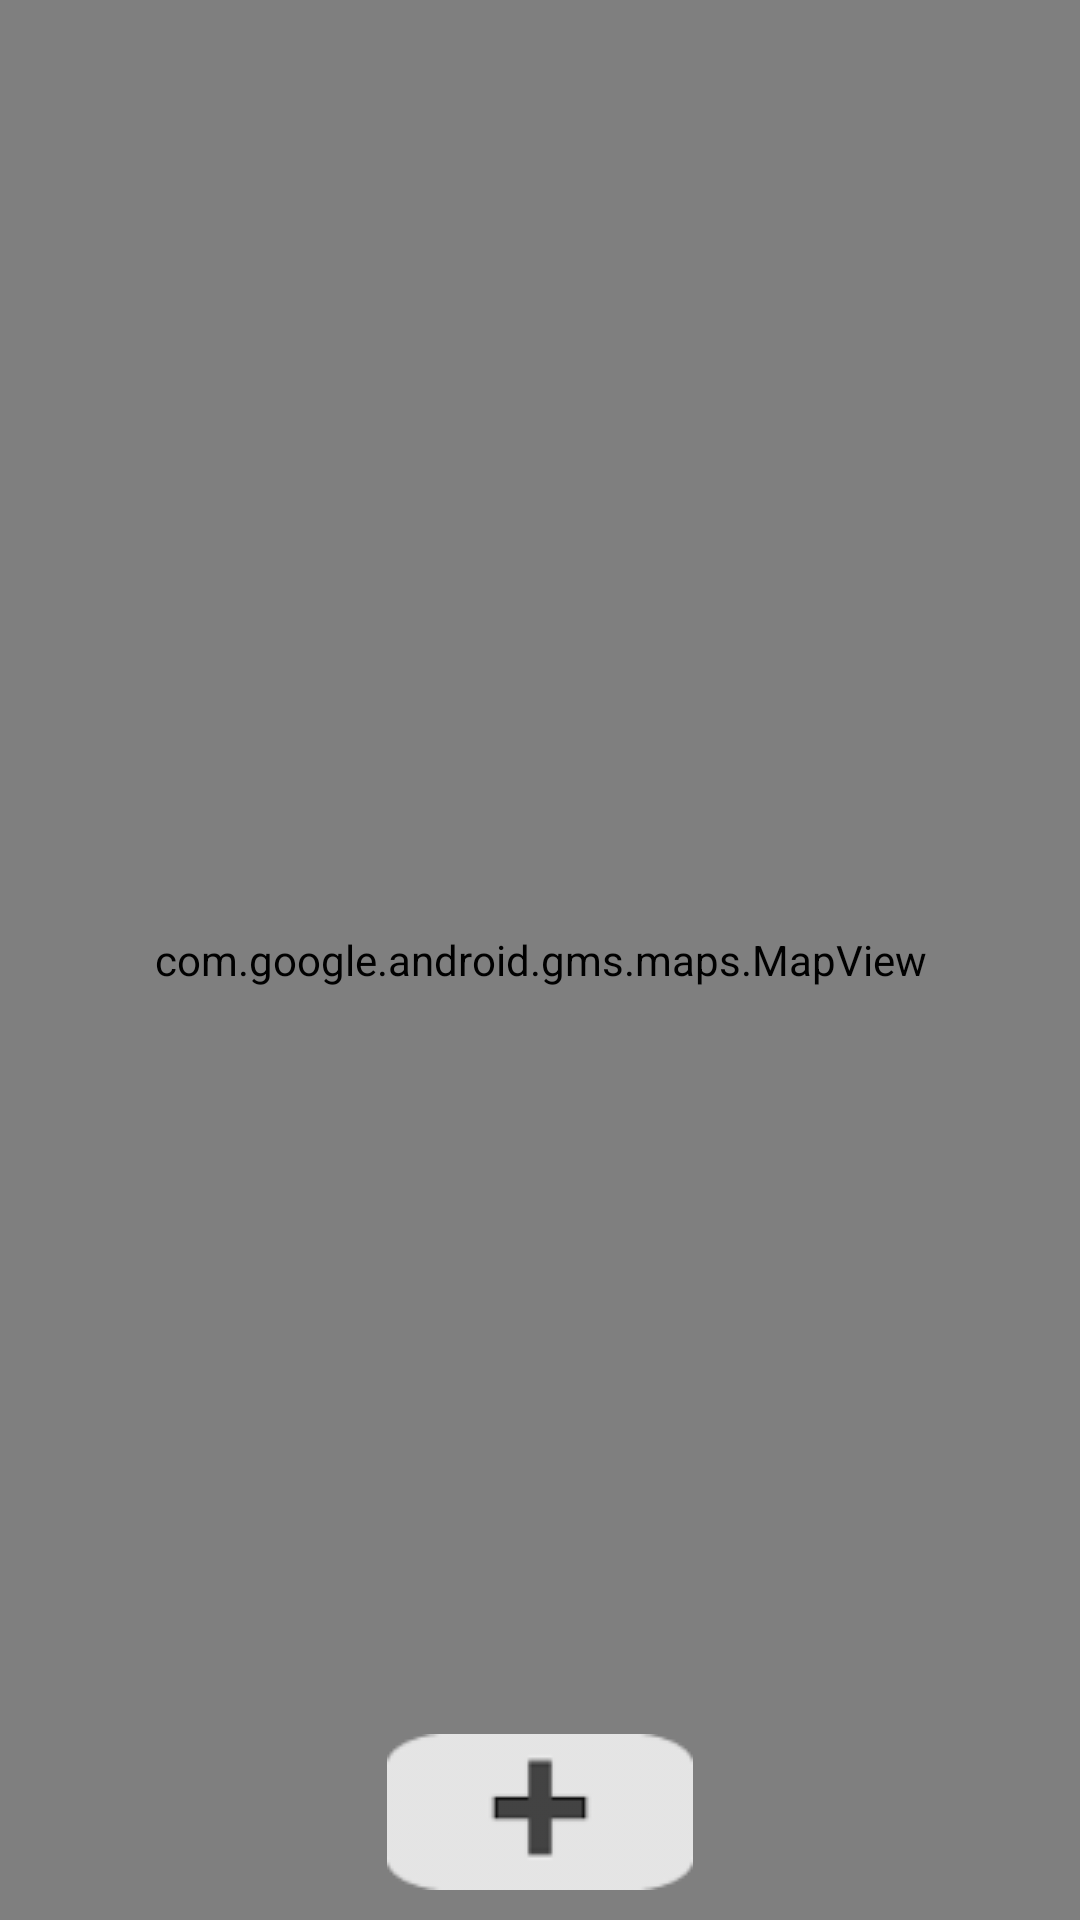

Reconstruct the res/layout file that produces this screen, plus the resources it refers to.
<!-- AndroidManifest.xml: application theme AppTheme -->
<!-- res/layout/fragment_maps.xml -->
<?xml version="1.0" encoding="utf-8"?>
<RelativeLayout xmlns:android="http://schemas.android.com/apk/res/android"
    android:layout_width="match_parent"
    android:layout_height="match_parent">

    <com.google.android.gms.maps.MapView xmlns:android="http://schemas.android.com/apk/res/android"
        android:id="@+id/mapView"
        android:layout_width="match_parent"
        android:layout_height="match_parent" />

    <ImageView
        android:id="@+id/showMarkersBtn"
        android:layout_width="wrap_content"
        android:layout_height="wrap_content"
        android:layout_alignTop="@id/mapView"
        android:layout_alignLeft="@id/mapView"
        android:layout_margin="10dp"
        android:adjustViewBounds="true"
        android:alpha=".80"
        android:maxHeight="50dp"
        android:maxWidth="50dp"
        android:scaleType="fitCenter" />
    <ImageView
        android:id="@+id/addMarkerBtn"
        android:src="@drawable/plus"
        android:layout_width="wrap_content"
        android:layout_height="wrap_content"
        android:layout_alignBottom="@id/mapView"
        android:layout_centerHorizontal="true"
        android:layout_margin="10dp"
        android:adjustViewBounds="true"
        android:alpha=".90"
        android:scaleType="fitCenter"/>

</RelativeLayout>

    
    
<!-- resources referenced by this layout -->
<resources>
  <!-- drawable plus: png bitmap (drawable, 1862 bytes) -->
  <style name="AppTheme" parent="Theme.AppCompat.Light.NoActionBar">
          
          <item name="colorPrimaryDark">@color/gray</item>
          <item name="textColorError">@color/design_textinput_error_color_light</item>
      </style>
  <color name="gray">#d2d1d1</color>
</resources>
